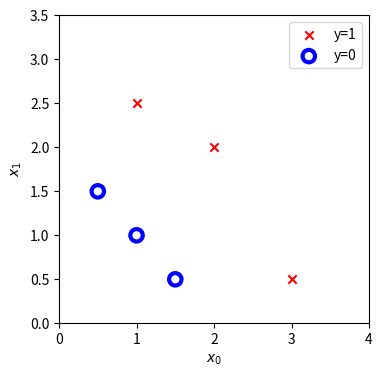

Recreate this plot in Python.
## Cost Function for Logistic Regression
#Import essential packages
import numpy as np
import matplotlib.pyplot as plt
#Dataset
X_train = np.array([[0.5, 1.5], [1,1], [1.5, 0.5], [3, 0.5], [2, 2], [1, 2.5]])  #(m,n)
y_train = np.array([0, 0, 0, 1, 1, 1])                                           #(m,)

#Visualize the above dataset 
fig,ax = plt.subplots(1,1,figsize = (4,4))

def plot_data(X,y,ax,pos_label = "y=1",neg_label = "y=0",loc="best",s=80):
    
    pos = y == 1
    neg = y == 0
    pos = pos.reshape(-1,)
    neg = neg.reshape(-1,)
    
    ax.scatter(X[pos,0],X[pos,1],c='r',marker = 'x',label = pos_label)
    ax.scatter(X[neg,0],X[neg,1],facecolors='none',edgecolors = 'b',marker = 'o',label = neg_label,s=80,lw=3)
    ax.legend(loc=loc)
    
    ax.figure.canvas.toolbar_visible = False
    ax.figure.canvas.header_visible  = False
    ax.figure.canvas.footere_visible = False
    
    ax.axis([0,4,0,3.5])
    ax.set_xlabel("$x_0$")
    ax.set_ylabel("$x_1$")
    plt.show()
  
plot_data(X_train,y_train,ax)
